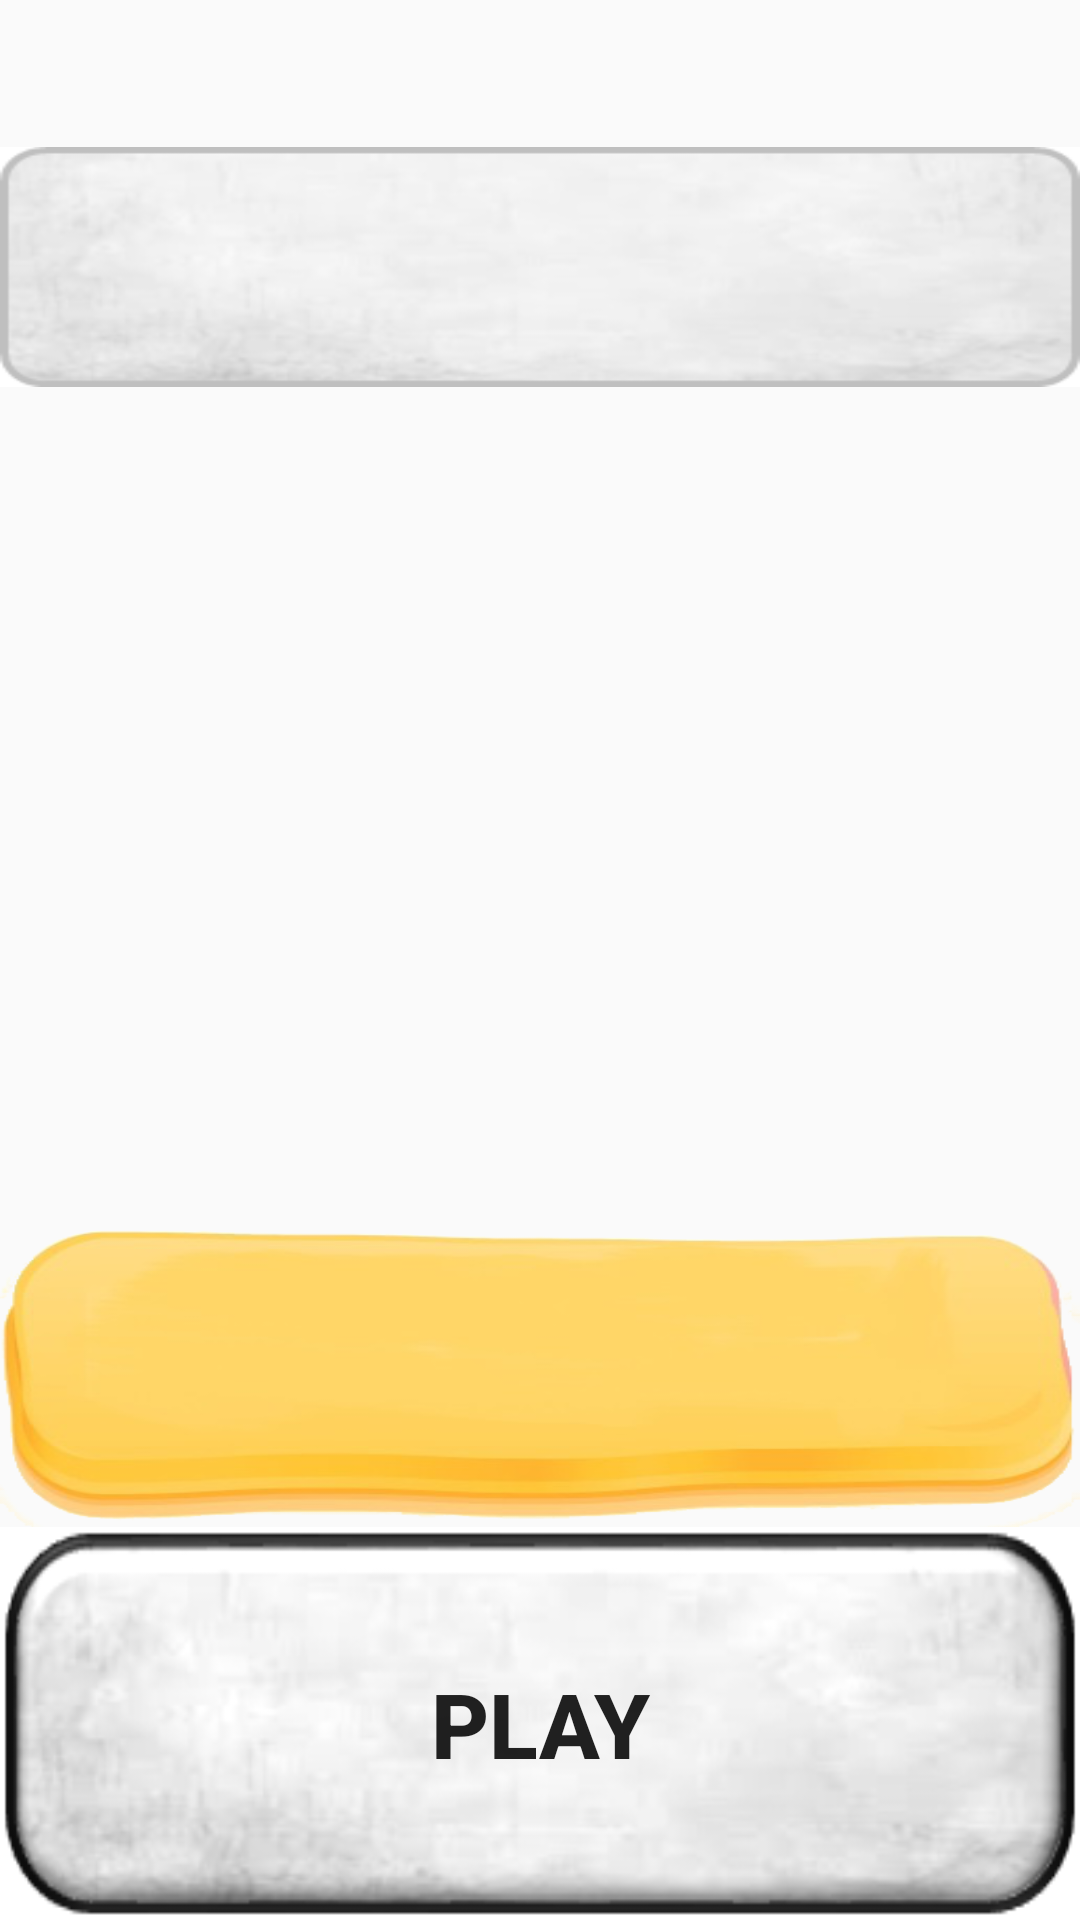

This screen was rendered from an Android layout file. Write that file and the resources it references.
<!-- AndroidManifest.xml: application theme AppTheme -->
<!-- res/layout/menu.xml -->
<?xml version="1.0" encoding="utf-8"?>
<RelativeLayout xmlns:android="http://schemas.android.com/apk/res/android"
    android:layout_width="fill_parent"
    android:layout_height="fill_parent">

    <RelativeLayout
        android:layout_marginTop="49dp"
        android:layout_width="match_parent"
        android:layout_height="wrap_content"
        android:id="@+id/view">
        <ImageView
            android:layout_width="match_parent"
            android:layout_height="80dp"
            android:background="@drawable/mode_border"
            android:id="@+id/mode"/>

        <Button
            android:id="@+id/how"
            android:layout_width="30dp"
            android:layout_height="30dp"
            android:layout_margin="20dp"
            android:layout_alignParentRight="true"
            android:background="@drawable/q_sign"/>


        <ViewFlipper
            android:id="@+id/viewflipper"
            android:layout_width="match_parent"
            android:layout_height="280dp"
            android:padding="10dp"
            android:layout_below="@+id/mode"
            android:layout_alignParentStart="true" />

        <TextView
            android:id="@+id/text"
            android:layout_below="@id/viewflipper"
            android:layout_width="match_parent"
            android:layout_height="100dp"
            android:background="@drawable/button1"
            android:textSize="20dp"
            android:textStyle="bold"
            android:padding="15dp"
            android:gravity="center"
            />


    </RelativeLayout>

    <Button
        android:layout_width="match_parent"
        android:layout_height="wrap_content"
        android:text="Play"
        android:layout_below="@id/view"
        android:layout_alignParentBottom="true"
        android:background="@drawable/btn"
        android:textSize="30dp"
        android:textStyle="bold"
        android:id="@+id/next"/>


</RelativeLayout>
<!-- resources referenced by this layout -->
<resources>
  <!-- drawable btn: png bitmap (drawable, 25912 bytes) -->
  <!-- drawable button1: png bitmap (drawable, 54145 bytes) -->
  <!-- drawable mode_border: png bitmap (drawable, 18772 bytes) -->
  <style name="AppTheme" parent="Theme.AppCompat.Light.DarkActionBar">
          
          <item name="colorPrimary">@color/colorPrimary</item>
          <item name="colorPrimaryDark">@color/colorPrimaryDark</item>
          <item name="colorAccent">@color/colorAccent</item>
          <item name="windowActionBar">false</item>
          <item name="windowNoTitle">true</item>
      </style>
  <!-- not gathered from this repository: default colours our renderer supplied (Android Studio template values) -->
  <color name="colorPrimary">#FF6200EE</color>
  <color name="colorPrimaryDark">#FF3700B3</color>
  <color name="colorAccent">#FF03DAC5</color>
</resources>
